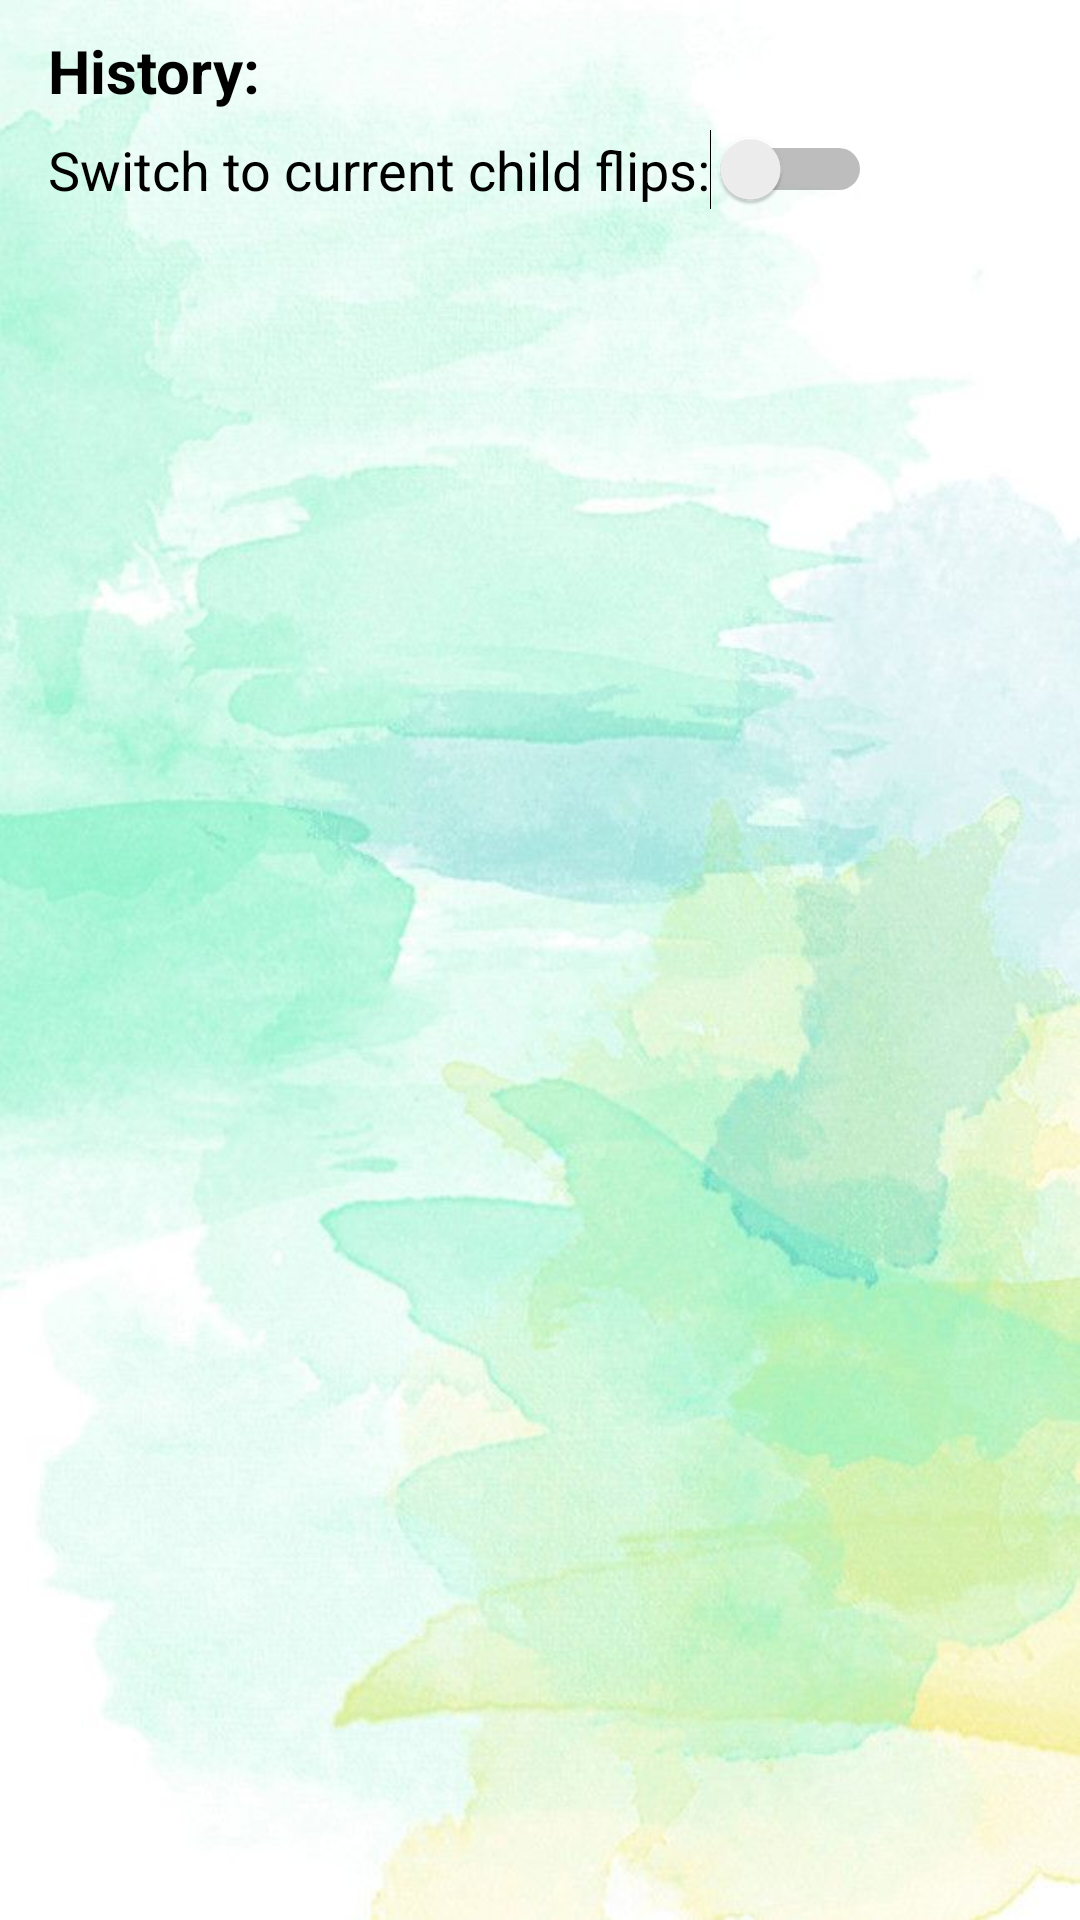

Android layout source for this screen:
<!-- AndroidManifest.xml: application theme Theme.PracticalParent -->
<!-- res/layout/activity_history.xml -->
<?xml version="1.0" encoding="utf-8"?>
<androidx.constraintlayout.widget.ConstraintLayout xmlns:android="http://schemas.android.com/apk/res/android"
    xmlns:app="http://schemas.android.com/apk/res-auto"
    xmlns:tools="http://schemas.android.com/tools"
    android:layout_width="match_parent"
    android:layout_height="match_parent"
    tools:context=".ui.HistoryActivity"
    android:background="@drawable/green_background"
    >

    <Switch
        android:id="@+id/toggle_switch"
        android:layout_width="wrap_content"
        android:layout_height="wrap_content"
        android:layout_marginStart="16dp"
        android:layout_marginLeft="16dp"
        android:layout_marginTop="6dp"
        android:text="@string/switch_to_current_child_flips"
        android:textColor="#000000"
        android:textSize="18sp"
        app:layout_constraintStart_toStartOf="parent"
        app:layout_constraintTop_toBottomOf="@+id/history_text" />

    <TextView
        android:id="@+id/history_text"
        android:layout_width="wrap_content"
        android:layout_height="wrap_content"
        android:layout_marginStart="16dp"
        android:layout_marginLeft="16dp"
        android:layout_marginTop="10dp"
        android:text="@string/history2"
        android:textColor="#000000"
        android:textSize="20sp"
        android:textStyle="bold"
        app:layout_constraintStart_toStartOf="parent"
        app:layout_constraintTop_toTopOf="parent" />

    <ListView
        android:id="@+id/history_list"
        android:layout_width="0dp"
        android:layout_height="0dp"
        android:layout_marginStart="16dp"
        android:layout_marginLeft="16dp"
        android:layout_marginTop="24dp"
        android:layout_marginEnd="16dp"
        android:layout_marginRight="16dp"
        android:layout_marginBottom="50dp"
        android:textColor="#000000"
        app:layout_constraintBottom_toBottomOf="parent"
        app:layout_constraintEnd_toEndOf="parent"
        app:layout_constraintHorizontal_bias="0.0"
        app:layout_constraintStart_toStartOf="parent"
        app:layout_constraintTop_toBottomOf="@+id/toggle_switch" />

</androidx.constraintlayout.widget.ConstraintLayout>
<!-- resources referenced by this layout -->
<resources>
  <!-- drawable green_background: jpeg bitmap (drawable, 56281 bytes) -->
  <string name="history2">History: </string>
  <string name="switch_to_current_child_flips">Switch to current child flips:</string>
  <style name="Theme.PracticalParent" parent="Theme.MaterialComponents.DayNight.DarkActionBar">
          
          <item name="colorPrimary">@color/colorGreen</item>
          <item name="colorPrimaryVariant">@color/black</item>
          <item name="colorOnPrimary">@color/white</item>
          
          <item name="colorSecondary">@color/teal_200</item>
          <item name="colorSecondaryVariant">@color/teal_700</item>
          <item name="colorOnSecondary">@color/black</item>
          
          <item name="android:statusBarColor" tools:targetApi="l">?attr/colorPrimaryVariant</item>
          
      </style>
  <color name="colorGreen">#015E5D</color>
  <color name="black">#FF000000</color>
  <color name="white">#FFFFFFFF</color>
  <color name="teal_200">#FF03DAC5</color>
  <color name="teal_700">#FF018786</color>
</resources>
